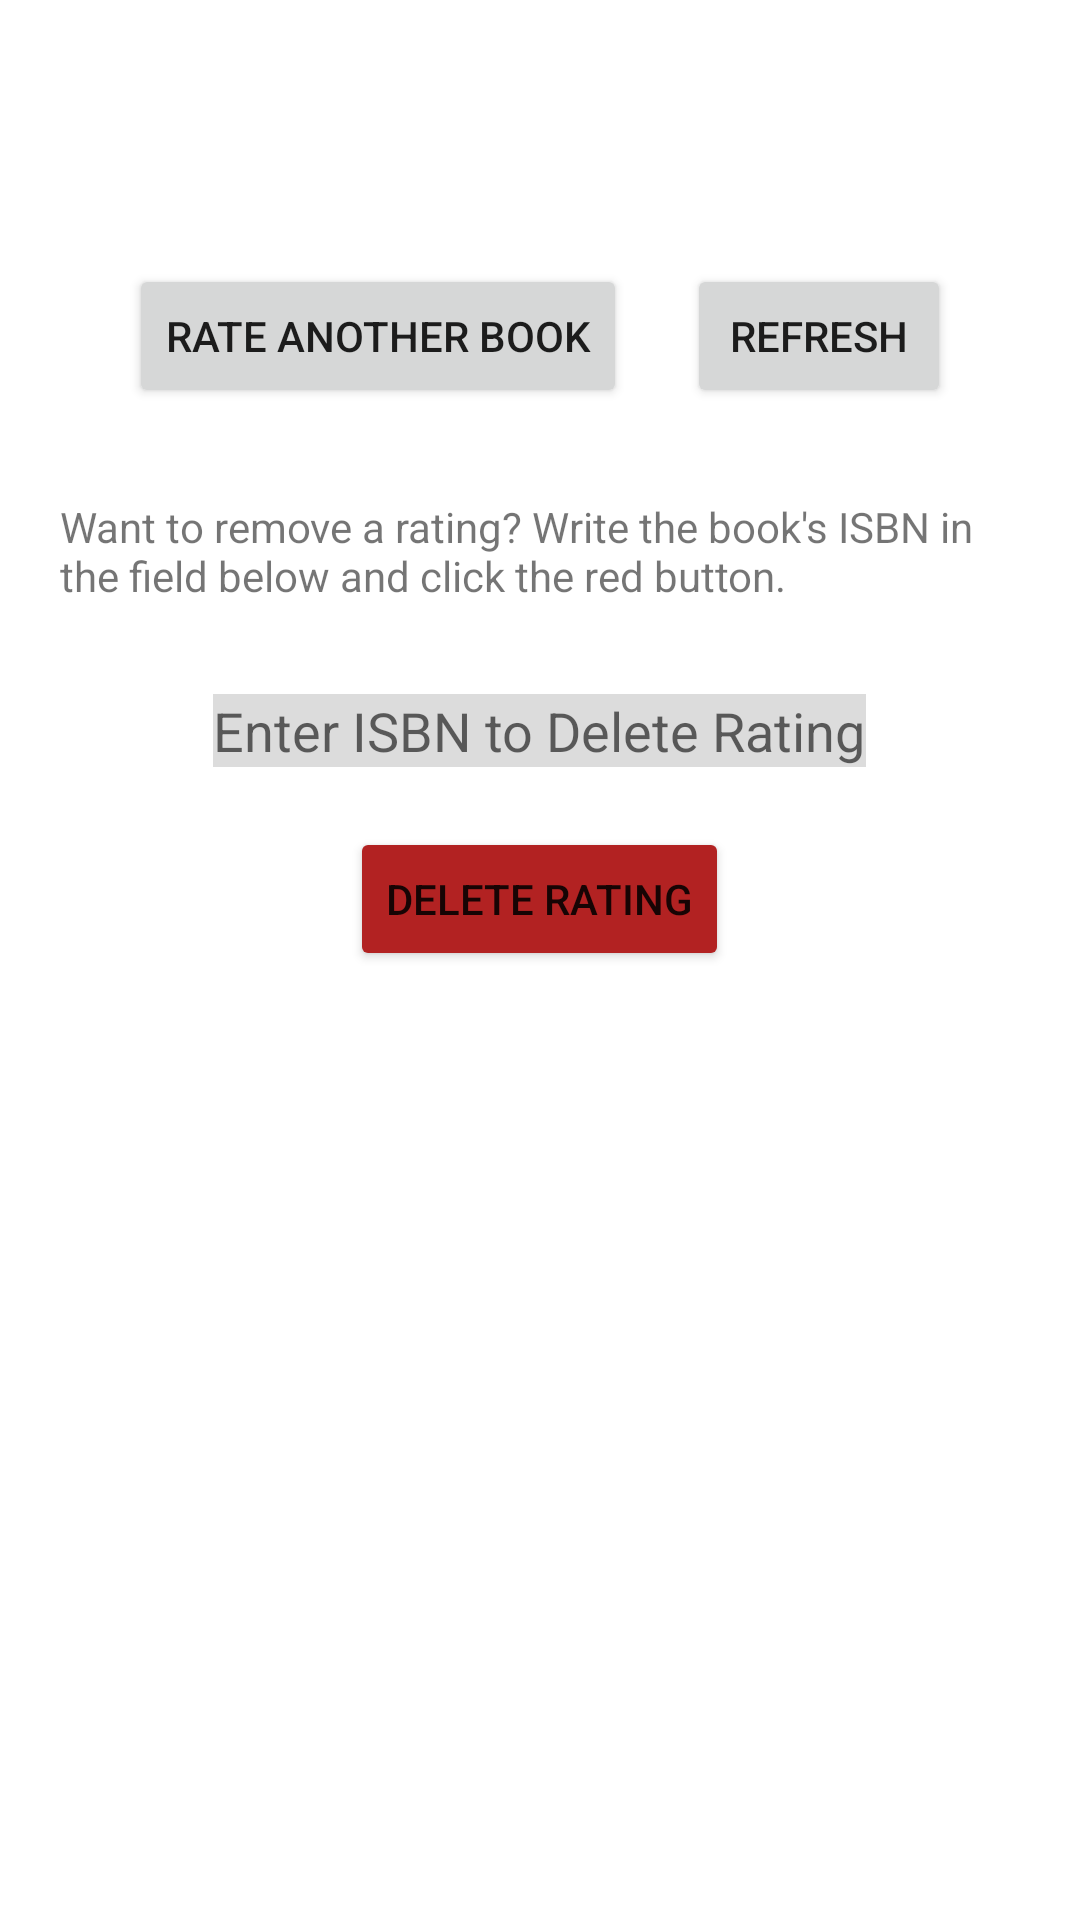

Here is an Android app screen rendered from its layout file. Give the layout XML and the strings, colors and styles it references.
<!-- AndroidManifest.xml: application theme Theme.FinalProjMcGrath -->
<!-- res/layout/activity_my_ratings.xml -->
<?xml version="1.0" encoding="utf-8"?>
<ScrollView
    xmlns:android="http://schemas.android.com/apk/res/android"
    xmlns:tools="http://schemas.android.com/tools"
    android:layout_width="match_parent"
    android:layout_height="match_parent" >

    <LinearLayout
        android:layout_width="wrap_content"
        android:layout_height="wrap_content"
        android:orientation="vertical"
        android:layout_gravity="center_horizontal"
        tools:context=".MyRatingsActivity">

        
        <TextView
            android:id="@+id/txt_rating_display"
            android:layout_width="wrap_content"
            android:layout_height="wrap_content"
            android:layout_margin="20dp"
            android:layout_gravity="center"
            android:text="" />

        
        <TextView
            android:id="@+id/txt_num_of_books_rated"
            android:layout_width="wrap_content"
            android:layout_height="wrap_content"
            android:layout_gravity="center"
            android:text="" />

        
        <LinearLayout
            android:layout_width="wrap_content"
            android:layout_height="wrap_content"
            android:gravity="center"
            android:orientation="vertical" >

            
            <LinearLayout
                android:layout_width="wrap_content"
                android:layout_height="wrap_content"
                android:gravity="center"
                android:orientation="horizontal" >

                <Button
                    android:id="@+id/btn_rate_another_book"
                    android:layout_width="wrap_content"
                    android:layout_height="wrap_content"
                    android:layout_margin="10dp"
                    android:text="@string/btn_rate_another" />

                <Button
                    android:layout_width="wrap_content"
                    android:layout_height="wrap_content"
                    android:layout_margin="10dp"
                    android:text="Refresh"
                    android:onClick="refresh" />

            </LinearLayout>

            
            <TextView
                android:layout_width="wrap_content"
                android:layout_height="wrap_content"
                android:layout_margin="20dp"
                android:text="@string/txt_want_to_delete"/>

            <EditText
                android:id="@+id/edt_delete_by_isbn"
                android:layout_width="wrap_content"
                android:layout_height="wrap_content"
                android:layout_margin="10dp"
                android:inputType="number"
                android:background="@color/gainsboro"
                android:hint="@string/edt_delete_by_isbn_hint" />

            <Button
                android:layout_width="wrap_content"
                android:layout_height="wrap_content"
                android:layout_margin="10dp"
                android:onClick="deleteRating"
                android:backgroundTint="@color/fireBrick"
                android:text="@string/btn_delete_rating" />

        </LinearLayout>

    </LinearLayout>
</ScrollView>
<!-- resources referenced by this layout -->
<resources>
  <color name="fireBrick">#FFB22222</color>
  <color name="gainsboro">#FFDCDCDC</color>
  <string name="btn_delete_rating">Delete Rating</string>
  <string name="btn_rate_another">Rate Another Book</string>
  <string name="edt_delete_by_isbn_hint">Enter ISBN to Delete Rating</string>
  <string name="txt_want_to_delete">Want to remove a rating? Write the book\'s ISBN in the field below and click the red button.</string>
  <style name="Theme.FinalProjMcGrath" parent="Theme.MaterialComponents.DayNight.DarkActionBar">
          
          <item name="colorPrimary">@color/purple_500</item>
          <item name="colorPrimaryVariant">@color/purple_700</item>
          <item name="colorOnPrimary">@color/white</item>
          
          <item name="colorSecondary">@color/teal_200</item>
          <item name="colorSecondaryVariant">@color/teal_700</item>
          <item name="colorOnSecondary">@color/black</item>
          
          <item name="android:statusBarColor" tools:targetApi="l">?attr/colorPrimaryVariant</item>
          
      </style>
  <color name="purple_500">#FF6200EE</color>
  <color name="purple_700">#FF3700B3</color>
  <color name="white">#FFFFFFFF</color>
  <color name="teal_200">#FF03DAC5</color>
  <color name="teal_700">#FF018786</color>
  <color name="black">#FF000000</color>
</resources>
